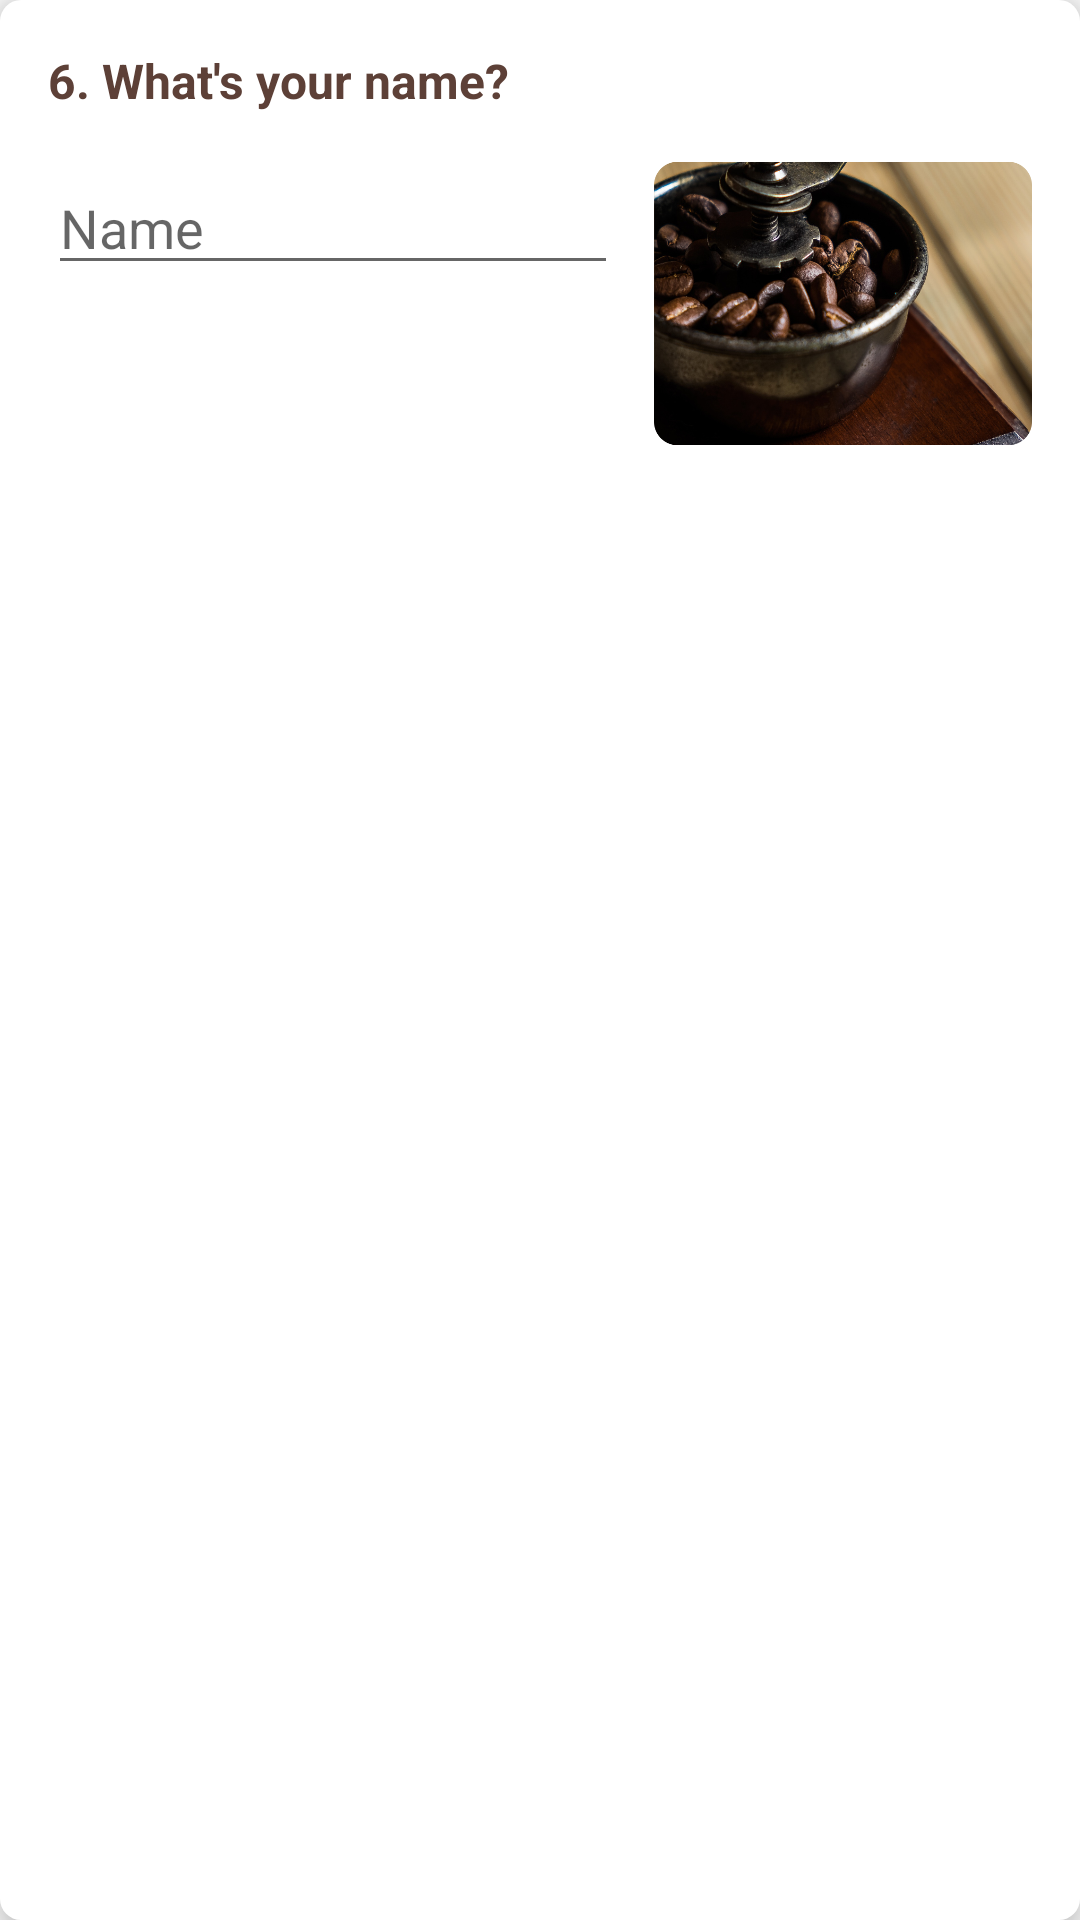

Here is an Android app screen rendered from its layout file. Give the layout XML and the strings, colors and styles it references.
<!-- AndroidManifest.xml: application theme AppTheme -->
<!-- res/layout/question_6.xml -->
<?xml version="1.0" encoding="utf-8"?>
<LinearLayout xmlns:android="http://schemas.android.com/apk/res/android"
    style="@style/question_box">

    <LinearLayout
        android:layout_width="match_parent"
        android:layout_height="wrap_content"
        android:orientation="horizontal">

        <TextView
            android:text="@string/question_6_nr"
            style="@style/question_text" />

        <TextView
            android:text="@string/question_6"
            style="@style/question_text" />
    </LinearLayout>

    <LinearLayout
        android:layout_width="match_parent"
        android:layout_height="wrap_content">

        <EditText
            android:id="@+id/name"
            android:layout_width="0dp"
            android:layout_height="wrap_content"
            android:layout_marginEnd="12dp"
            android:layout_weight="1"
            android:hint="@string/name"
            android:inputType="textCapWords" />

        <ImageView
            android:contentDescription="@string/picture_of_grinder"
            android:src="@drawable/grinder"
            style="@style/question_image" />
    </LinearLayout>
</LinearLayout>
<!-- resources referenced by this layout -->
<resources>
  <!-- drawable grinder: jpg bitmap (drawable, 150367 bytes) -->
  <string name="name">Name</string>
  <string name="picture_of_grinder">picture of grinder</string>
  <string name="question_6">What\'s your name?</string>
  <string name="question_6_nr" translatable="false">6. </string>
  <style name="question_box">
          <item name="android:layout_width">match_parent</item>
          <item name="android:layout_height">wrap_content</item>
          <item name="android:layout_marginBottom">@dimen/question_margin_bottom</item>
          <item name="android:background">@drawable/bg_question</item>
          <item name="android:elevation">@dimen/question_elevation</item>
          <item name="android:orientation">vertical</item>
          <item name="android:padding">@dimen/question_padding</item>
      </style>
  <style name="question_image">
          <item name="android:layout_width">@dimen/image_width</item>
          <item name="android:layout_height">@dimen/image_height</item>
          <item name="android:layout_gravity">end</item>
          <item name="android:adjustViewBounds">true</item>
      </style>
  <style name="question_text">
          <item name="android:layout_width">wrap_content</item>
          <item name="android:layout_height">wrap_content</item>
          <item name="android:layout_marginBottom">@dimen/question_margin_bottom</item>
          <item name="android:textColor">@color/colorPrimaryDark</item>
          <item name="android:textSize">@dimen/question_number_size</item>
          <item name="android:textStyle">bold</item>
      </style>
  <style name="AppTheme" parent="Theme.AppCompat.Light.DarkActionBar">
          <item name="colorPrimary">@color/colorPrimary</item>
          <item name="colorPrimaryDark">@color/colorPrimaryDark</item>
          <item name="colorAccent">@color/colorAccent</item>
      </style>
  <dimen name="question_margin_bottom">16dp</dimen>
  <!-- drawable bg_question (drawable) -->
  <?xml version="1.0" encoding="utf-8"?>
  <shape xmlns:android="http://schemas.android.com/apk/res/android"
      android:shape="rectangle">
      <solid android:color="@color/questionBackground" />
      <corners android:radius="7dp" />
  </shape>
  <dimen name="question_elevation">8dp</dimen>
  <dimen name="question_padding">16dp</dimen>
  <dimen name="image_width">126dp</dimen>
  <dimen name="image_height">95dp</dimen>
  <color name="colorPrimaryDark">#5d4037</color>
  <dimen name="question_number_size">16sp</dimen>
  <color name="colorPrimary">#795548</color>
  <color name="colorAccent">#ffc107</color>
  <color name="questionBackground">#ffffff</color>
</resources>
